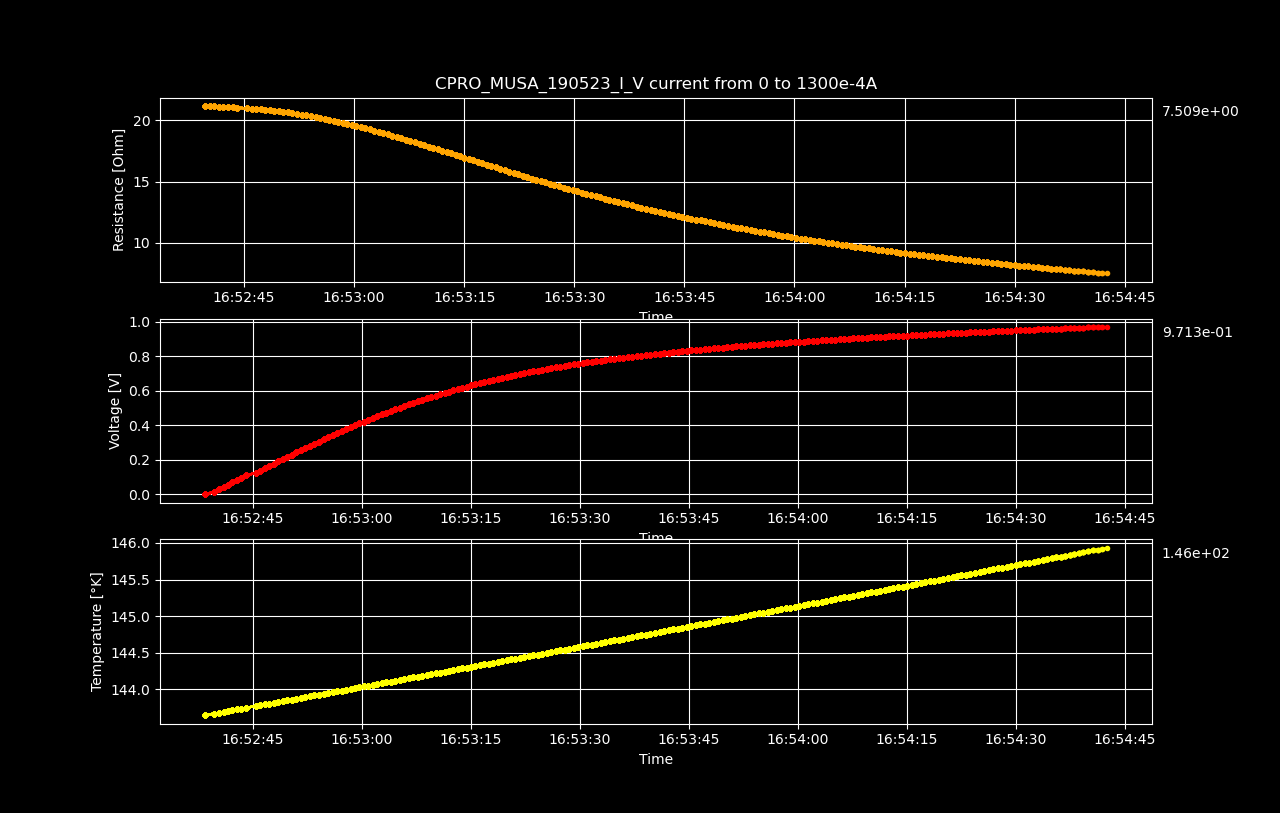

Source data for this figure (header and first rows):
Datetime, Temperature [K], Voltage [V], Resistance [𝛀], Current Source [A], Electric Field [V/cm], Restivity [𝛀 cm], Current Density [A/cm2]
2023-05-19 16:52:38.415813, 143.6, 4.26707377e-06, inf, 0.0, 6.667302765624999e-05, inf, 0.0
2023-05-19 16:52:39.685945, 143.7, 0.01384, 21.19, 0.0006533, 0.2163, 36.09, 0.005993
2023-05-19 16:52:40.309834, 143.7, 0.02766, 21.17, 0.001307, 0.4322, 36.06, 0.01199
2023-05-19 16:52:40.957439, 143.7, 0.04147, 21.16, 0.00196, 0.6479, 36.04, 0.01798
2023-05-19 16:52:41.578196, 143.7, 0.05522, 21.13, 0.002613, 0.8629, 35.99, 0.02397
2023-05-19 16:52:42.188768, 143.7, 0.06898, 21.12, 0.003266, 1.078, 35.97, 0.02997
2023-05-19 16:52:42.790997, 143.7, 0.08269, 21.1, 0.00392, 1.292, 35.93, 0.03596
2023-05-19 16:52:43.424800, 143.7, 0.09638, 21.08, 0.004573, 1.506, 35.9, 0.04195
2023-05-19 16:52:44.043977, 143.7, 0.11, 21.05, 0.005226, 1.719, 35.85, 0.04795
2023-05-19 16:52:45.392110, 143.8, 0.1234, 20.99, 0.005879, 1.929, 35.76, 0.05394
2023-05-19 16:52:46.033359, 143.8, 0.137, 20.96, 0.006533, 2.14, 35.71, 0.05993
2023-05-19 16:52:46.669296, 143.8, 0.1504, 20.93, 0.007186, 2.35, 35.65, 0.06593
2023-05-19 16:52:47.267724, 143.8, 0.1638, 20.9, 0.007839, 2.56, 35.6, 0.07192
2023-05-19 16:52:47.875278, 143.8, 0.1772, 20.87, 0.008492, 2.769, 35.54, 0.07791
2023-05-19 16:52:48.480670, 143.8, 0.1905, 20.83, 0.009146, 2.976, 35.47, 0.08391
2023-05-19 16:52:49.109416, 143.8, 0.2037, 20.79, 0.009799, 3.183, 35.4, 0.0899
2023-05-19 16:52:49.734660, 143.9, 0.2168, 20.74, 0.01045, 3.388, 35.33, 0.09589
2023-05-19 16:52:50.334319, 143.9, 0.2299, 20.7, 0.01111, 3.592, 35.25, 0.1019
2023-05-19 16:52:50.944909, 143.9, 0.2429, 20.65, 0.01176, 3.795, 35.17, 0.1079
2023-05-19 16:52:51.567769, 143.9, 0.2556, 20.59, 0.01241, 3.994, 35.07, 0.1139
2023-05-19 16:52:52.213881, 143.9, 0.2683, 20.54, 0.01307, 4.193, 34.98, 0.1199
2023-05-19 16:52:52.851484, 143.9, 0.281, 20.48, 0.01372, 4.391, 34.88, 0.1259
2023-05-19 16:52:53.460521, 143.9, 0.2934, 20.41, 0.01437, 4.584, 34.77, 0.1319
2023-05-19 16:52:54.086291, 143.9, 0.3058, 20.35, 0.01503, 4.778, 34.66, 0.1378
2023-05-19 16:52:54.753854, 143.9, 0.318, 20.28, 0.01568, 4.968, 34.54, 0.1438
2023-05-19 16:52:55.377798, 144, 0.33, 20.21, 0.01633, 5.157, 34.42, 0.1498
2023-05-19 16:52:55.986665, 144, 0.342, 20.14, 0.01698, 5.344, 34.3, 0.1558
2023-05-19 16:52:56.593385, 144, 0.3538, 20.06, 0.01764, 5.529, 34.17, 0.1618
2023-05-19 16:52:57.196919, 144, 0.3655, 19.98, 0.01829, 5.711, 34.03, 0.1678
2023-05-19 16:52:57.839808, 144, 0.3771, 19.9, 0.01894, 5.892, 33.9, 0.1738
2023-05-19 16:52:58.447680, 144, 0.3885, 19.82, 0.0196, 6.071, 33.76, 0.1798
2023-05-19 16:52:59.050014, 144, 0.3997, 19.74, 0.02025, 6.245, 33.61, 0.1858
2023-05-19 16:52:59.655489, 144, 0.4108, 19.65, 0.0209, 6.419, 33.47, 0.1918
2023-05-19 16:53:00.257848, 144, 0.4217, 19.56, 0.02156, 6.589, 33.32, 0.1978
2023-05-19 16:53:00.882507, 144.1, 0.4324, 19.47, 0.02221, 6.756, 33.16, 0.2038
2023-05-19 16:53:01.514384, 144.1, 0.443, 19.37, 0.02286, 6.921, 33, 0.2098
2023-05-19 16:53:02.133061, 144.1, 0.4533, 19.28, 0.02352, 7.083, 32.83, 0.2158
2023-05-19 16:53:02.748519, 144.1, 0.4635, 19.17, 0.02417, 7.242, 32.66, 0.2218
2023-05-19 16:53:03.353597, 144.1, 0.4735, 19.08, 0.02482, 7.399, 32.49, 0.2277
2023-05-19 16:53:03.959563, 144.1, 0.4833, 18.97, 0.02548, 7.552, 32.31, 0.2337
2023-05-19 16:53:04.584165, 144.1, 0.4928, 18.86, 0.02613, 7.701, 32.12, 0.2397
2023-05-19 16:53:05.191506, 144.1, 0.5024, 18.76, 0.02678, 7.85, 31.95, 0.2457
2023-05-19 16:53:05.820543, 144.1, 0.5117, 18.65, 0.02744, 7.996, 31.76, 0.2517
2023-05-19 16:53:06.433369, 144.2, 0.521, 18.55, 0.02809, 8.14, 31.59, 0.2577
2023-05-19 16:53:07.037792, 144.2, 0.53, 18.44, 0.02874, 8.282, 31.41, 0.2637
2023-05-19 16:53:07.666574, 144.2, 0.5387, 18.33, 0.0294, 8.418, 31.21, 0.2697
2023-05-19 16:53:08.289092, 144.2, 0.5474, 18.22, 0.03005, 8.553, 31.02, 0.2757
2023-05-19 16:53:08.924054, 144.2, 0.5559, 18.1, 0.0307, 8.685, 30.83, 0.2817
2023-05-19 16:53:09.539677, 144.2, 0.5639, 17.98, 0.03136, 8.811, 30.63, 0.2877
2023-05-19 16:53:10.144812, 144.2, 0.5721, 17.87, 0.03201, 8.939, 30.44, 0.2937
2023-05-19 16:53:10.770372, 144.2, 0.5802, 17.76, 0.03266, 9.065, 30.25, 0.2997
2023-05-19 16:53:11.378195, 144.2, 0.5879, 17.64, 0.03332, 9.185, 30.05, 0.3057
2023-05-19 16:53:11.980439, 144.3, 0.5956, 17.53, 0.03397, 9.307, 29.86, 0.3116
2023-05-19 16:53:12.586272, 144.3, 0.6032, 17.42, 0.03462, 9.425, 29.67, 0.3176
2023-05-19 16:53:13.192043, 144.3, 0.6105, 17.31, 0.03528, 9.539, 29.47, 0.3236
2023-05-19 16:53:13.817832, 144.3, 0.6177, 17.19, 0.03593, 9.651, 29.28, 0.3296
2023-05-19 16:53:14.430162, 144.3, 0.6249, 17.08, 0.03658, 9.764, 29.09, 0.3356
2023-05-19 16:53:15.032022, 144.3, 0.6318, 16.97, 0.03724, 9.872, 28.9, 0.3416
2023-05-19 16:53:15.637805, 144.3, 0.6386, 16.85, 0.03789, 9.978, 28.7, 0.3476
2023-05-19 16:53:16.244557, 144.3, 0.6451, 16.74, 0.03854, 10.08, 28.51, 0.3536
... 140 more rows
